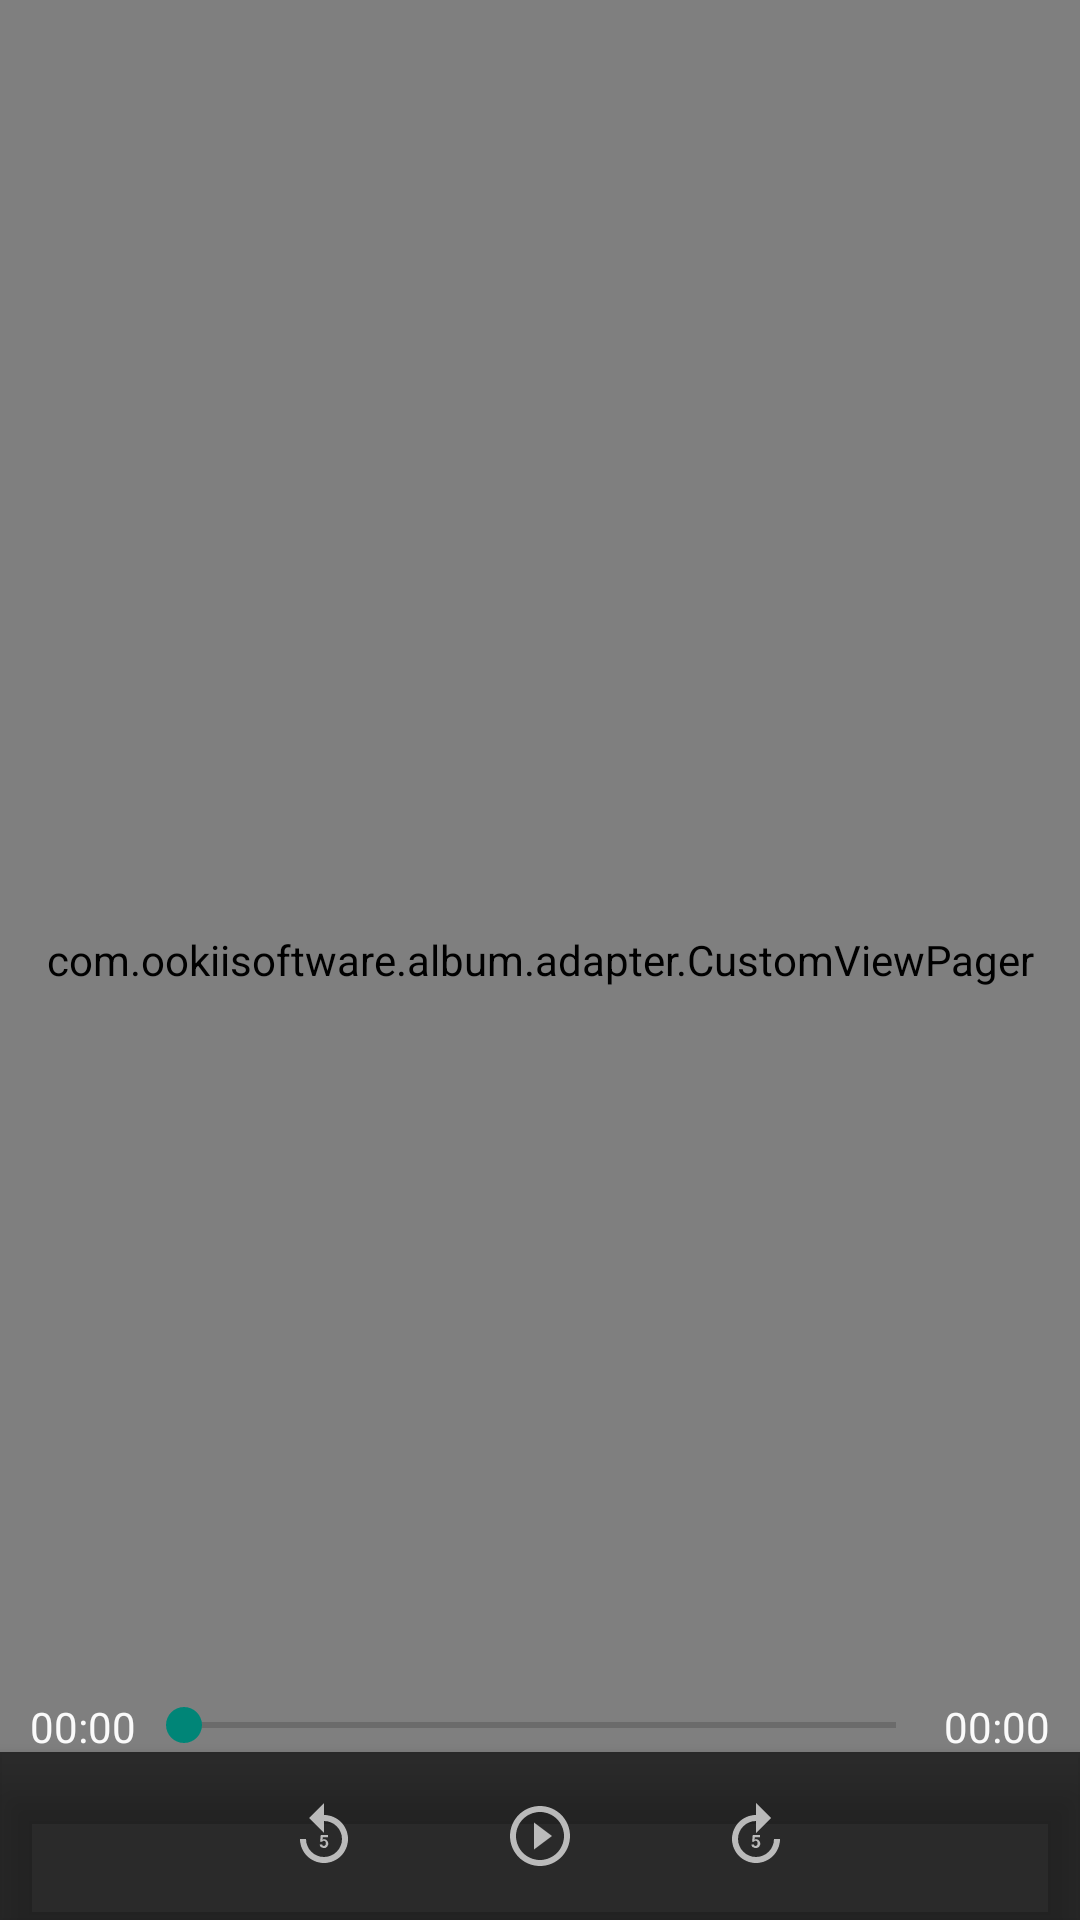

This screen was rendered from an Android layout file. Write that file and the resources it references.
<!-- AndroidManifest.xml: activity theme AppThemePreview -->
<!-- res/layout/activity_preview_pager.xml -->
<?xml version="1.0" encoding="utf-8"?>
<androidx.coordinatorlayout.widget.CoordinatorLayout
    xmlns:android="http://schemas.android.com/apk/res/android"
    xmlns:app="http://schemas.android.com/apk/res-auto"
    xmlns:tools="http://schemas.android.com/tools"
    android:layout_width="match_parent"
    android:layout_height="match_parent"
    android:id="@+id/parent"
    tools:context=".activity.PreviewPagerActivity">

    <com.example.album.adapter.CustomViewPager
        android:id="@+id/album_preview_pager"
        android:layout_width="match_parent"
        android:layout_height="match_parent"
        app:layout_behavior="@string/appbar_scrolling_view_behavior"
        android:background="@color/preto"/>

    <VideoView
        android:id="@+id/video"
        android:layout_width="match_parent"
        android:layout_height="match_parent"
        android:layout_gravity="center"
        android:visibility="gone"/>

    <LinearLayout
        android:id="@+id/botton_menu"
        android:layout_width="match_parent"
        android:layout_height="wrap_content"
        android:layout_gravity="bottom"
        android:orientation="vertical">

        <LinearLayout
            android:layout_width="match_parent"
            android:layout_height="wrap_content"
            android:orientation="horizontal"
            android:paddingStart="10dp"
            android:paddingEnd="10dp">

            <TextView
                android:id="@+id/tempo_inicio"
                android:layout_width="wrap_content"
                android:layout_height="match_parent"
                android:text="@string/_00_00"
                android:textColor="@color/colorPrimary" />

            <SeekBar
                android:id="@+id/seekBar"
                android:layout_width="0dp"
                android:layout_height="wrap_content"
                android:layout_weight="1"
                android:max="100"
                android:progress="0" />

            <TextView
                android:id="@+id/tempo_fim"
                android:layout_width="wrap_content"
                android:layout_height="match_parent"
                android:text="@string/_00_00"
                android:textColor="@color/colorPrimary" />

        </LinearLayout>

        <com.google.android.material.bottomnavigation.BottomNavigationView
            android:id="@+id/preview_video_menu"
            android:layout_width="match_parent"
            android:layout_height="wrap_content"
            android:background="@color/transparenteD"
            app:itemIconTint="@color/colorPrimary"
            app:labelVisibilityMode="unlabeled"
            app:menu="@menu/nav_video_play" />
    </LinearLayout>

</androidx.coordinatorlayout.widget.CoordinatorLayout>
<!-- resources referenced by this layout -->
<resources>
  <color name="colorPrimary">#FAFAFA</color>
  <color name="preto">#000000</color>
  <color name="transparenteD">#aa000000</color>
  <string name="_00_00">00:00</string>
  <style name="AppThemePreview" parent="Theme.AppCompat.Light.DarkActionBar">
          <item name="android:textColorPrimary">@color/colorPrimary</item>
          <item name="colorPrimary">@color/preto</item>
          <item name="windowActionBarOverlay">true</item>
      </style>
</resources>
